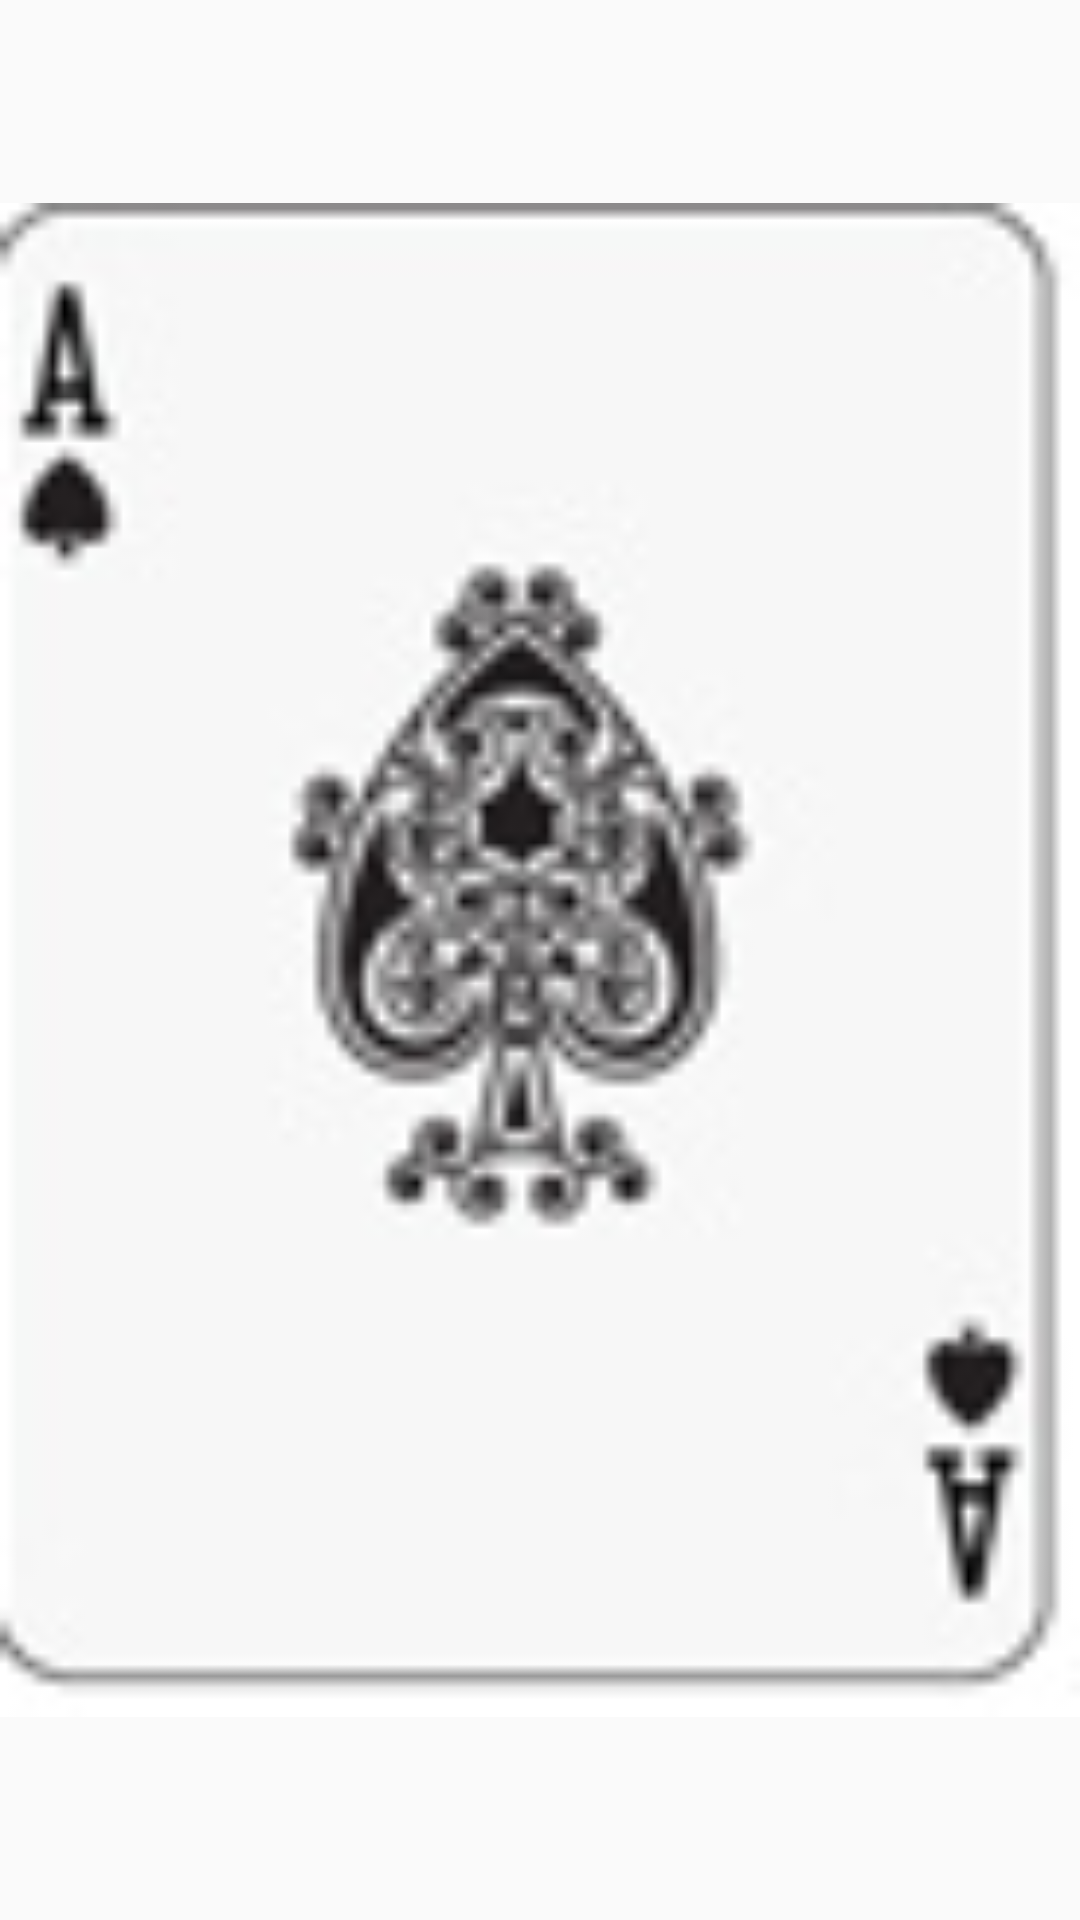

Produce the Android XML layout that renders to this screen, including the resource entries it uses.
<!-- AndroidManifest.xml: application theme AppTheme -->
<!-- res/layout/card.xml -->
<?xml version="1.0" encoding="utf-8"?>
<LinearLayout xmlns:android="http://schemas.android.com/apk/res/android"
    android:orientation="vertical" android:layout_width="match_parent"
    android:layout_height="match_parent">
    <ImageView
        android:layout_width="match_parent"
        android:layout_height="match_parent"
        android:id="@+id/card"
        android:src="@drawable/ace_spade"/>

</LinearLayout>
<!-- resources referenced by this layout -->
<resources>
  <!-- drawable ace_spade: png bitmap (drawable, 7277 bytes) -->
  <style name="AppTheme" parent="Theme.AppCompat.Light.DarkActionBar">
          
          <item name="colorPrimary">@color/colorPrimary</item>
          <item name="colorPrimaryDark">@color/colorPrimaryDark</item>
          <item name="colorAccent">@color/colorAccent</item>
      </style>
  <!-- not gathered from this repository: default colours our renderer supplied (Android Studio template values) -->
  <color name="colorPrimary">#FF6200EE</color>
  <color name="colorPrimaryDark">#FF3700B3</color>
  <color name="colorAccent">#FF03DAC5</color>
</resources>
